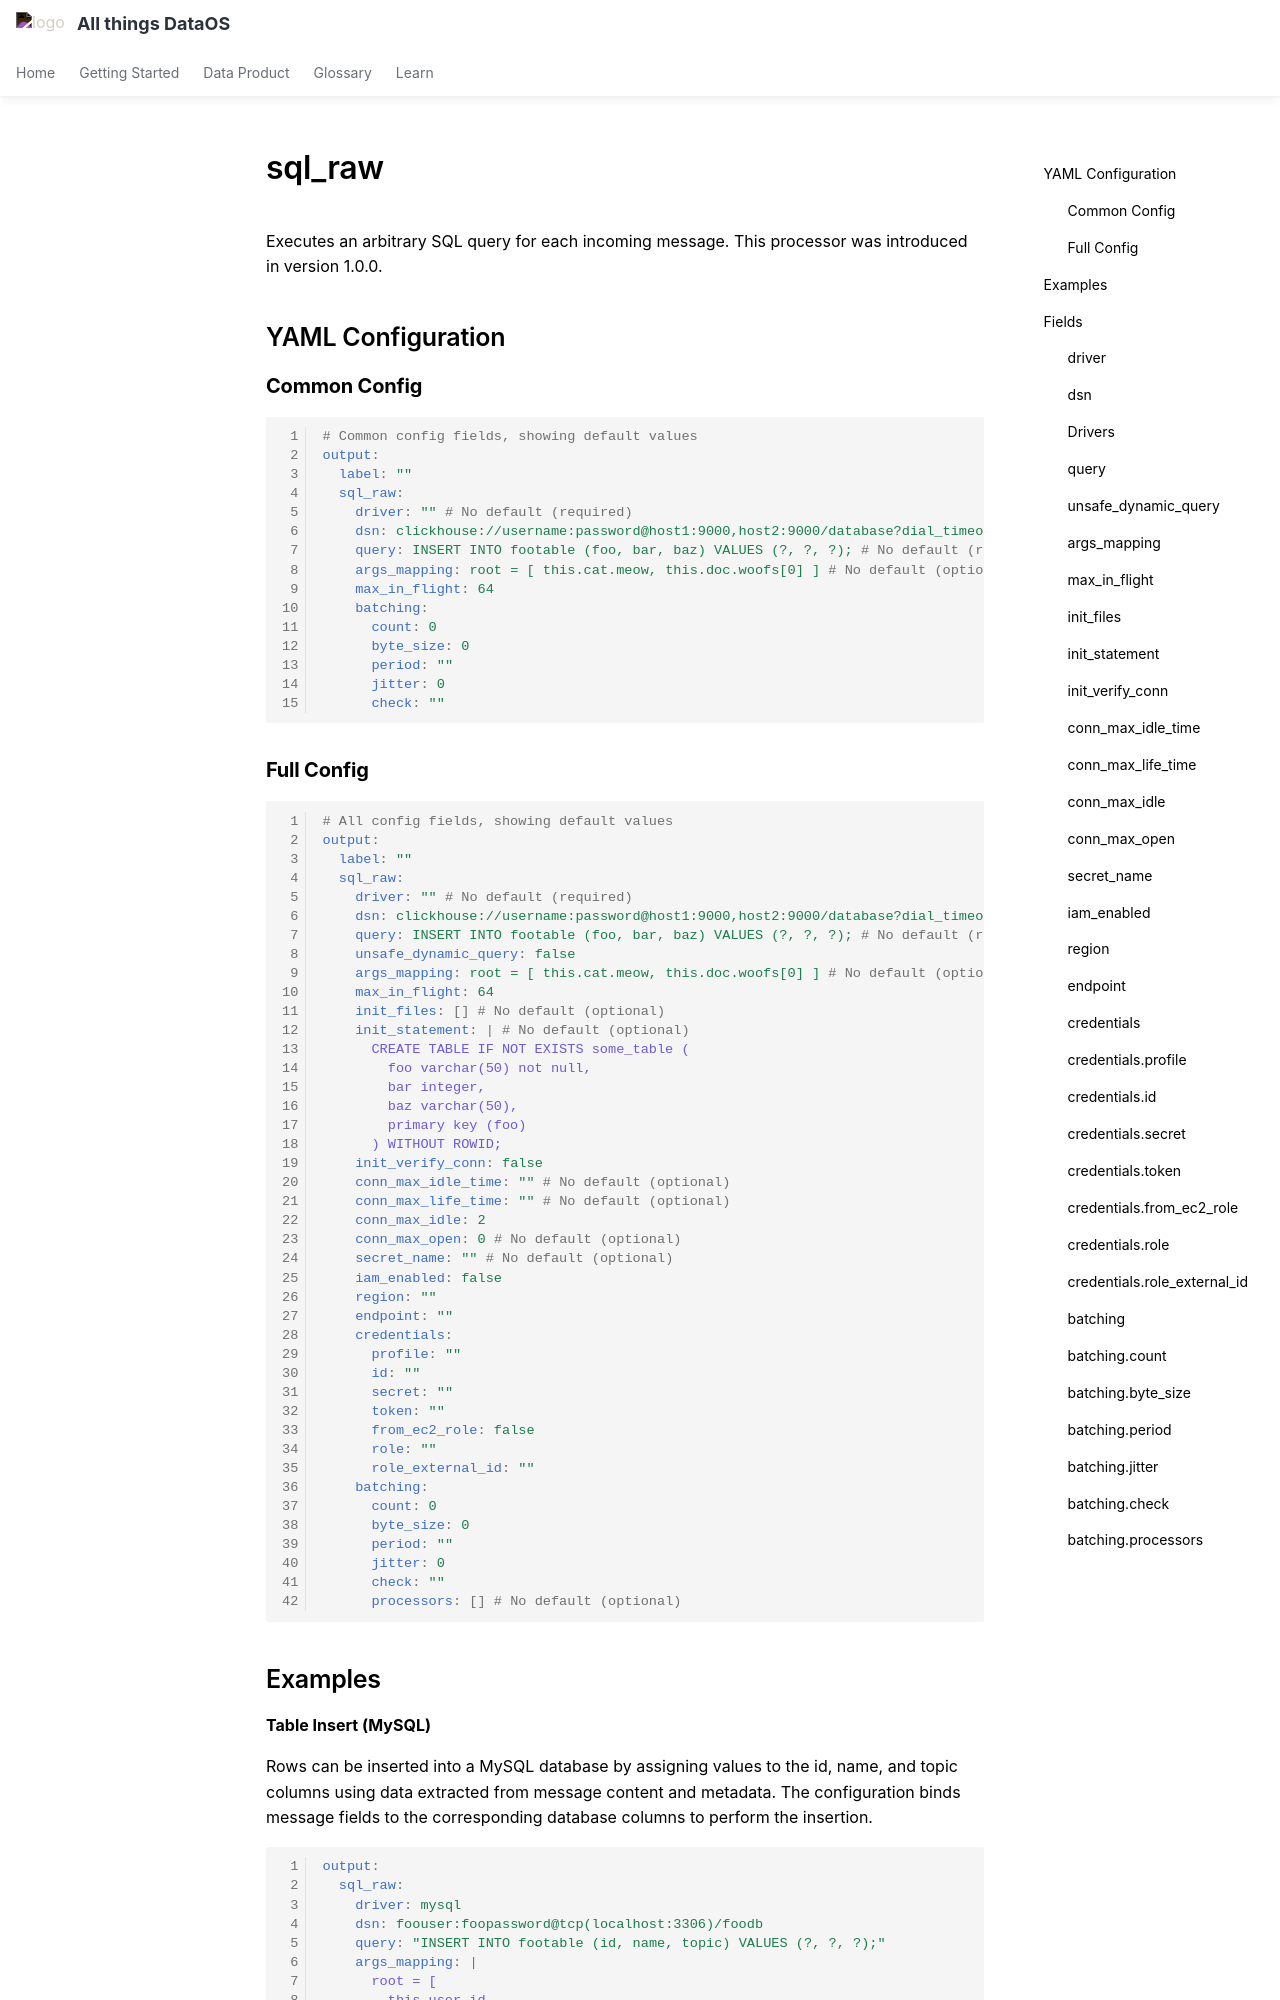

repository: moderndatacompany/dataos.info · page: resources/stacks/bento/components/output/sql_raw/index.html · generator: mkdocs

---
search:
  exclude: true

---

# sql_raw

Executes an arbitrary SQL query for each incoming message. This processor was introduced in version 1.0.0.

## YAML Configuration

### **Common Config**
```yaml
# Common config fields, showing default values
output:
  label: ""
  sql_raw:
    driver: "" # No default (required)
    dsn: clickhouse://username:password@host1:9000,host2:9000/database?dial_timeout=200ms&max_execution_time=60 # No default (required)
    query: INSERT INTO footable (foo, bar, baz) VALUES (?, ?, ?); # No default (required)
    args_mapping: root = [ this.cat.meow, this.doc.woofs[0] ] # No default (optional)
    max_in_flight: 64
    batching:
      count: 0
      byte_size: 0
      period: ""
      jitter: 0
      check: ""
```

### **Full Config**

```yaml

# All config fields, showing default values
output:
  label: ""
  sql_raw:
    driver: "" # No default (required)
    dsn: clickhouse://username:password@host1:9000,host2:9000/database?dial_timeout=200ms&max_execution_time=60 # No default (required)
    query: INSERT INTO footable (foo, bar, baz) VALUES (?, ?, ?); # No default (required)
    unsafe_dynamic_query: false
    args_mapping: root = [ this.cat.meow, this.doc.woofs[0] ] # No default (optional)
    max_in_flight: 64
    init_files: [] # No default (optional)
    init_statement: | # No default (optional)
      CREATE TABLE IF NOT EXISTS some_table (
        foo varchar(50) not null,
        bar integer,
        baz varchar(50),
        primary key (foo)
      ) WITHOUT ROWID;
    init_verify_conn: false
    conn_max_idle_time: "" # No default (optional)
    conn_max_life_time: "" # No default (optional)
    conn_max_idle: 2
    conn_max_open: 0 # No default (optional)
    secret_name: "" # No default (optional)
    iam_enabled: false
    region: ""
    endpoint: ""
    credentials:
      profile: ""
      id: ""
      secret: ""
      token: ""
      from_ec2_role: false
      role: ""
      role_external_id: ""
    batching:
      count: 0
      byte_size: 0
      period: ""
      jitter: 0
      check: ""
      processors: [] # No default (optional)

```
